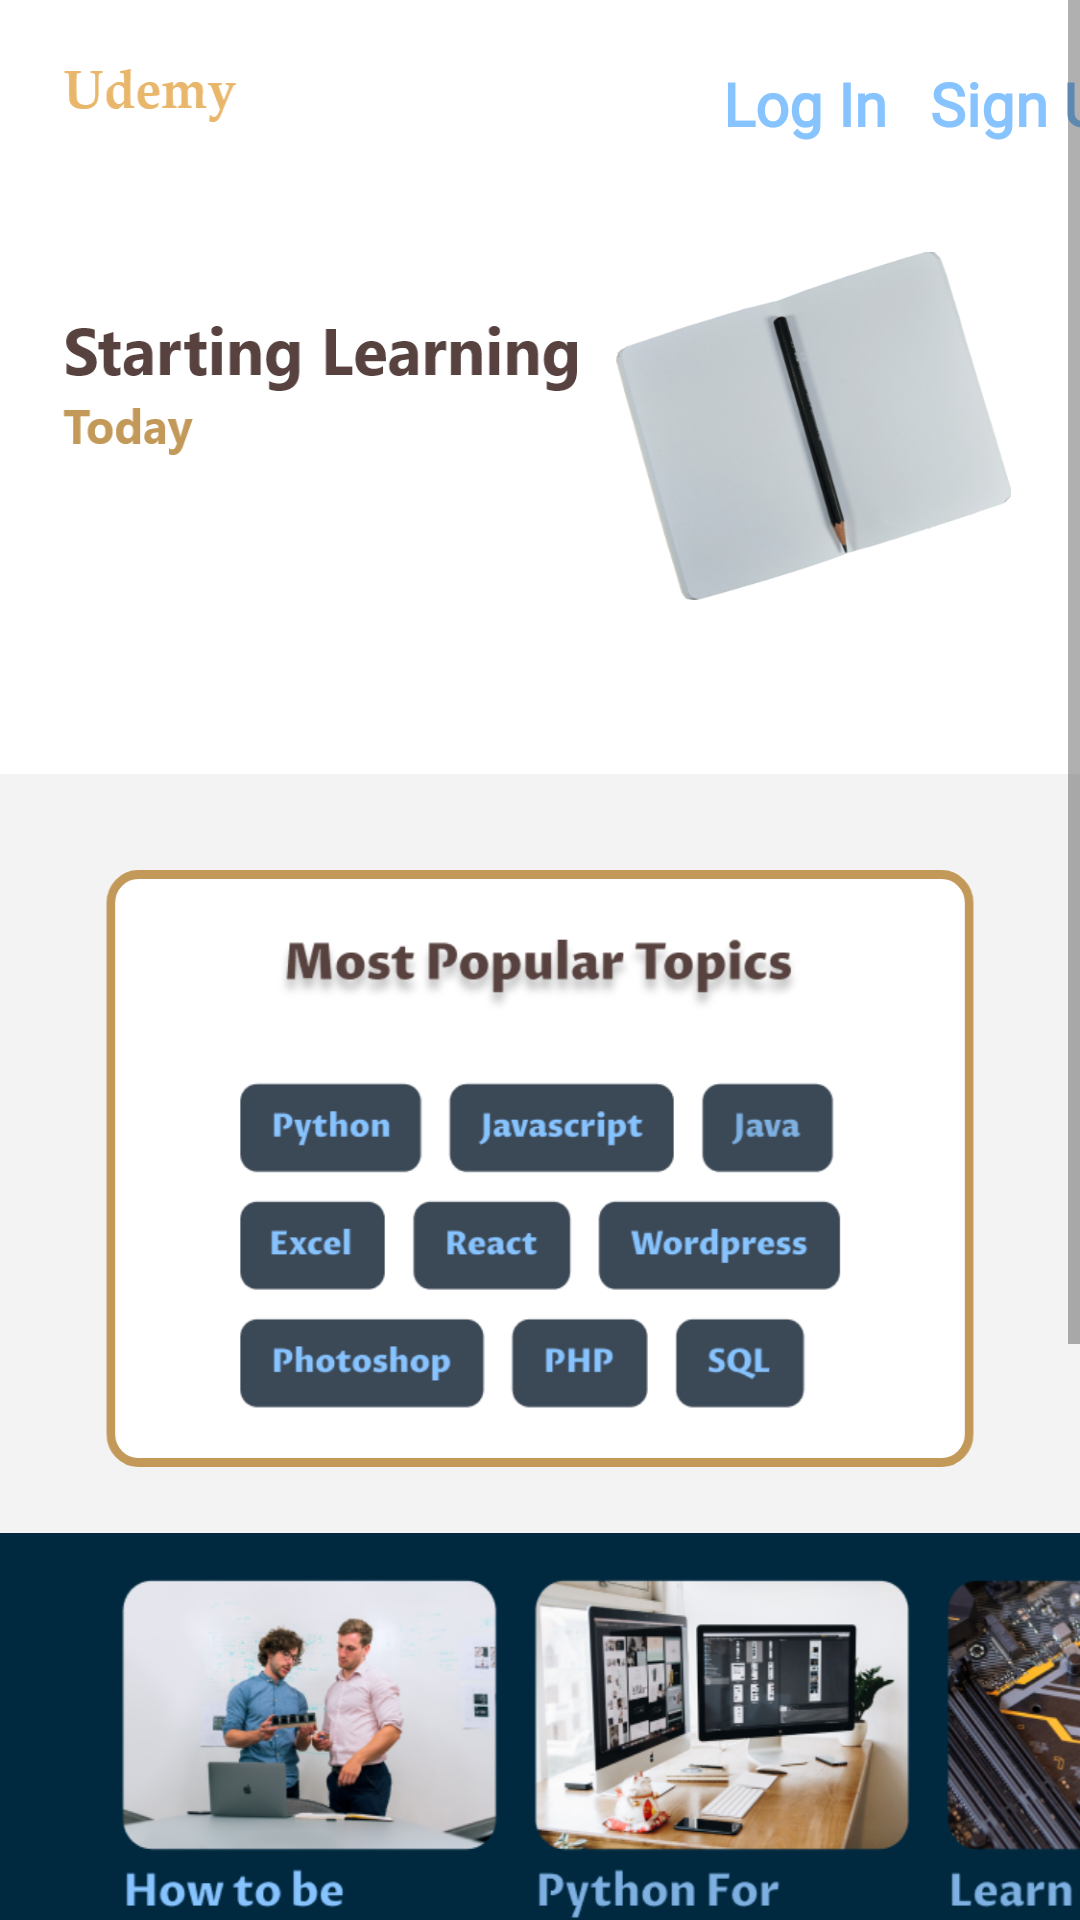

Write the Android layout XML for this screen, with the resource values it uses.
<!-- AndroidManifest.xml: application theme Theme.Udemyclone -->
<!-- res/layout/homepage.xml -->
<?xml version="1.0" encoding="utf-8"?>
<LinearLayout xmlns:android="http://schemas.android.com/apk/res/android"
    xmlns:app="http://schemas.android.com/apk/res-auto"
    xmlns:tools="http://schemas.android.com/tools"
    android:layout_width="match_parent"
    android:layout_height="match_parent"
    android:orientation="vertical"
    >


    <ScrollView
        android:layout_width="match_parent"
        android:layout_height="wrap_content">

        <LinearLayout
            android:layout_width="match_parent"
            android:layout_height="match_parent"
            android:background="@drawable/homepage"
            android:orientation="vertical">

            <androidx.constraintlayout.widget.ConstraintLayout
                android:layout_width="match_parent"
                android:layout_height="764dp">

                <TextView
                    android:layout_width="wrap_content"
                    android:layout_height="wrap_content"
                    android:layout_marginStart="236dp"
                    android:layout_marginTop="16dp"
                    android:fontFamily="@font/segeo_ui_bold"
                    android:onClick="btnLogin"
                    android:padding="5dp"
                    android:text="Log In"
                    android:textColor="#87C4FF"
                    android:textSize="20dp"
                    android:textStyle="bold"
                    app:layout_constraintStart_toStartOf="parent"
                    app:layout_constraintTop_toTopOf="parent" />

                <TextView
                    android:layout_width="wrap_content"
                    android:layout_height="wrap_content"
                    android:layout_marginStart="305dp"
                    android:layout_marginTop="16dp"
                    android:fontFamily="@font/segeo_ui_bold"
                    android:padding="5dp"
                    android:text="Sign Up"
                    android:textColor="#87C4FF"
                    android:textSize="20dp"
                    android:textStyle="bold"
                    app:layout_constraintStart_toStartOf="parent"
                    app:layout_constraintTop_toTopOf="parent" />

                <Button
                    android:id="@+id/button"
                    android:layout_width="123dp"
                    android:layout_height="30dp"
                    android:layout_marginStart="46dp"
                    android:layout_marginTop="700dp"
                    android:text="Selengkapnya"
                    android:textSize="10dp"
                    android:onClick="btnSelengkapnya"
                    android:background="@drawable/btn_style"
                    android:textColor="@color/light_blue"
                    android:textStyle="bold"
                    app:layout_constraintStart_toStartOf="parent"
                    app:layout_constraintTop_toTopOf="parent" />
                <Button
                    android:id="@+id/button2"
                    android:layout_width="123dp"
                    android:layout_height="30dp"
                    android:layout_marginStart="200dp"
                    android:layout_marginTop="700dp"
                    android:text="Selengkapnya"
                    android:textSize="10dp"
                    android:onClick="btnSelengkapnya"
                    android:textStyle="bold"
                    android:background="@drawable/btn_style"
                    android:textColor="@color/light_blue"
                    app:layout_constraintStart_toStartOf="parent"
                    app:layout_constraintTop_toTopOf="parent" />
                <Button
                    android:id="@+id/button3"
                    android:layout_width="123dp"
                    android:layout_height="30dp"
                    android:layout_marginStart="360dp"
                    android:layout_marginTop="700dp"

                    android:text="Selengkapnya"
                    android:textStyle="bold"
                    android:background="@drawable/btn_style"
                    android:textColor="@color/light_blue"
                    android:textSize="10dp"
                    android:onClick="btnSelengkapnya"

                    app:layout_constraintStart_toStartOf="parent"
                    app:layout_constraintTop_toTopOf="parent" />

            </androidx.constraintlayout.widget.ConstraintLayout>


        </LinearLayout>
    </ScrollView>
</LinearLayout>
<!-- resources referenced by this layout -->
<resources>
  <color name="light_blue">#FF87C3FF</color>
  <!-- drawable btn_style (drawable) -->
  <?xml version="1.0" encoding="utf-8"?>
  <shape android:shape="rectangle" xmlns:android="http://schemas.android.com/apk/res/android">
      <solid android:color="@color/dark_blue"></solid>
      <corners android:radius="7dp"></corners>
  
  
  </shape>
  <!-- drawable homepage: png bitmap (drawable-hdpi, 252659 bytes) -->
  <style name="Theme.Udemyclone" parent="Theme.AppCompat.Light.NoActionBar">
          
          <item name="colorPrimary">@color/purple_500</item>
          <item name="colorPrimaryVariant">@color/purple_700</item>
          <item name="colorOnPrimary">@color/white</item>
          
          <item name="colorSecondary">@color/teal_200</item>
          <item name="colorSecondaryVariant">@color/teal_700</item>
          <item name="colorOnSecondary">@color/black</item>
          
          <item name="android:statusBarColor" tools:targetApi="l">?attr/colorPrimaryVariant</item>
          
      </style>
  <color name="dark_blue">#FF3B4856</color>
  <color name="purple_500">#FF6200EE</color>
  <color name="purple_700">#FF3700B3</color>
  <color name="white">#FFFFFFFF</color>
  <color name="teal_200">#FF03DAC5</color>
  <color name="teal_700">#FF018786</color>
  <color name="black">#FF000000</color>
</resources>
